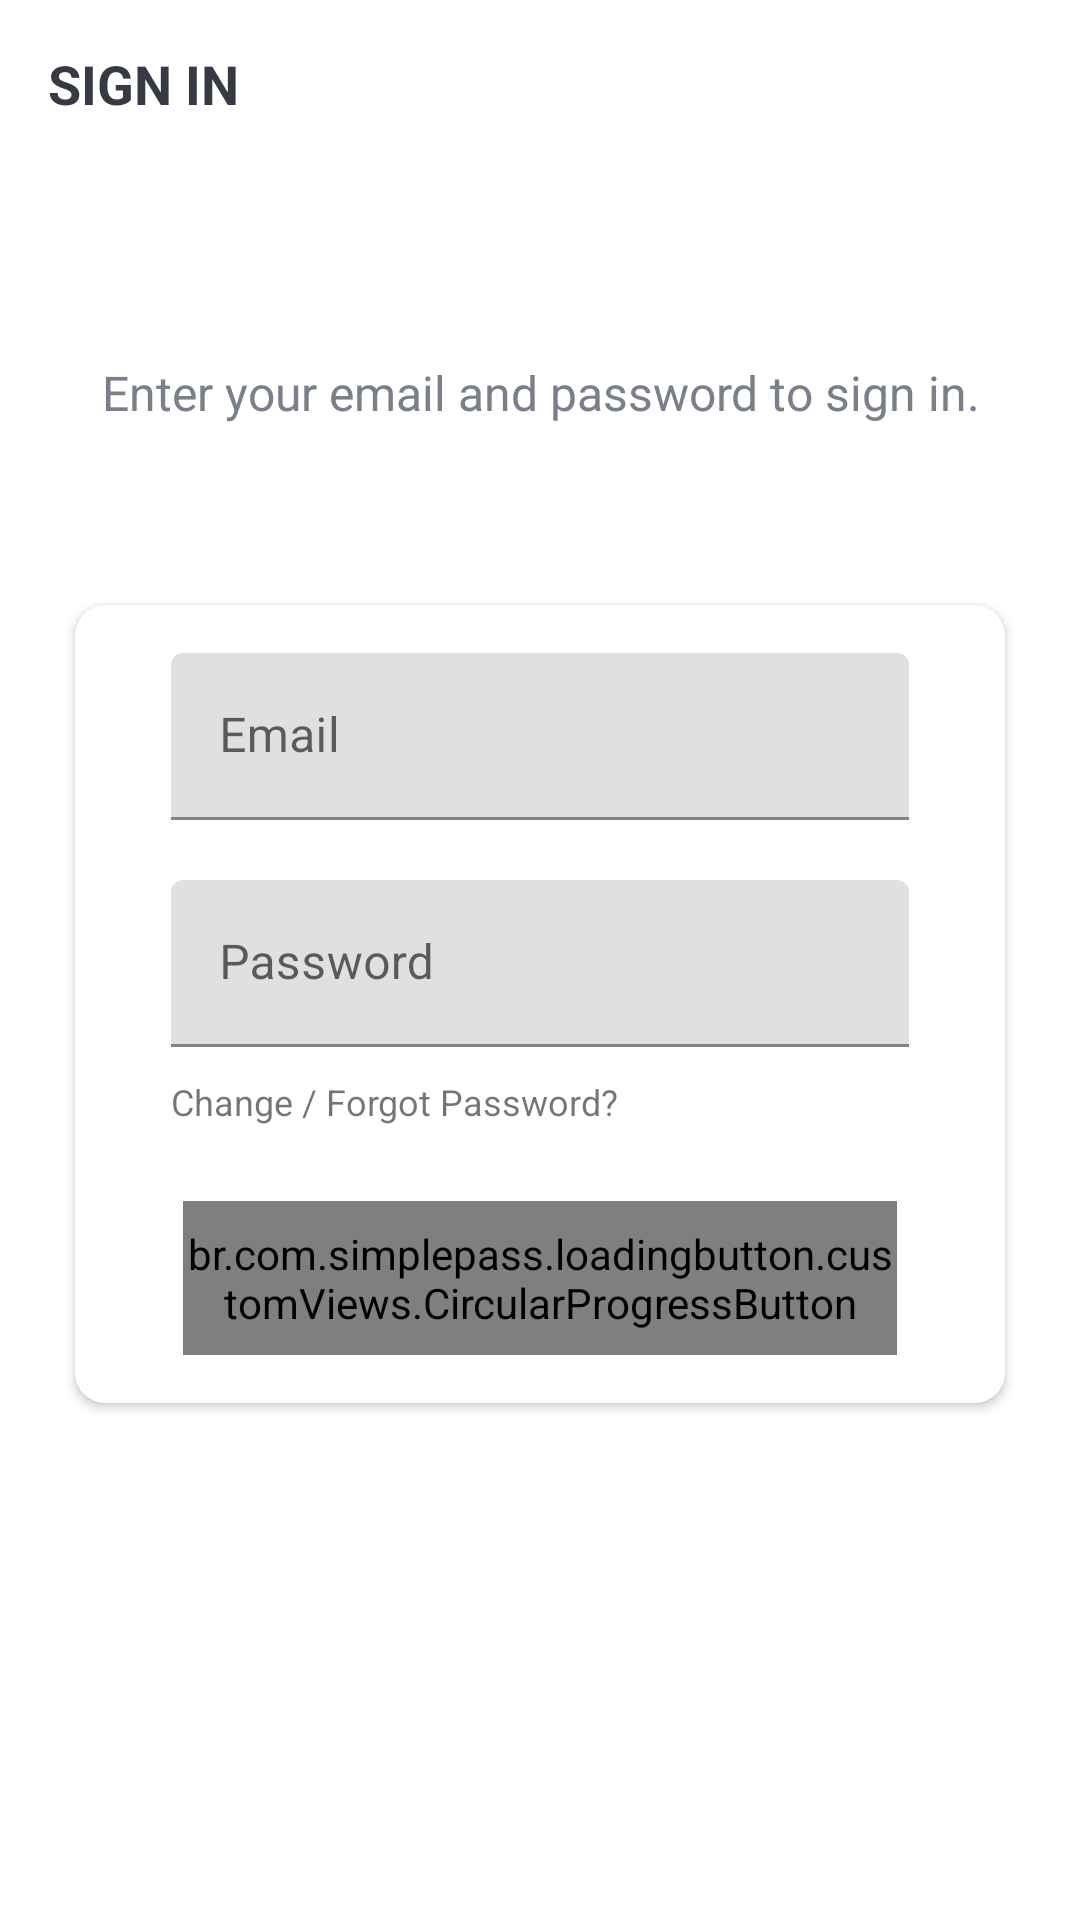

The Android layout XML behind this screen, and the referenced resources:
<!-- AndroidManifest.xml: application theme Theme.Habitude -->
<!-- res/layout/fragment_sign_in.xml -->
<?xml version="1.0" encoding="utf-8"?>
<FrameLayout xmlns:android="http://schemas.android.com/apk/res/android"
    xmlns:app="http://schemas.android.com/apk/res-auto"
    xmlns:tools="http://schemas.android.com/tools"
    android:layout_width="match_parent"
    android:layout_height="match_parent"
    android:background="@drawable/ic_background"
    android:orientation="vertical"
    tools:context=".fragments.signinsignup.SignInFragment">

    <androidx.appcompat.widget.Toolbar
        android:id="@+id/toolbarSignInActivity"
        android:layout_width="match_parent"
        android:layout_height="?attr/actionBarSize">

        <TextView
            android:id="@+id/tvTitle"
            android:layout_width="match_parent"
            android:layout_height="match_parent"
            android:gravity="center_vertical"
            android:text="@string/sign_in"
            android:textColor="@color/primary_text_color"
            android:textSize="@dimen/toolbar_title_text_size"
            android:textStyle="bold" />

    </androidx.appcompat.widget.Toolbar>

    <LinearLayout
        android:layout_width="match_parent"
        android:layout_height="match_parent"
        android:layout_gravity="center"
        android:layout_marginTop="@dimen/authentication_screen_content_marginTop"
        android:orientation="vertical">

        <TextView
            android:layout_width="match_parent"
            android:layout_height="wrap_content"
            android:gravity="center"
            android:text="@string/sign_in_description_text"
            android:textColor="@color/secondary_text_color"
            android:textSize="@dimen/authentication_description_text_size" />

        <androidx.cardview.widget.CardView
            android:layout_width="match_parent"
            android:layout_height="wrap_content"
            android:layout_marginStart="@dimen/authentication_screen_marginStartEnd"
            android:layout_marginTop="@dimen/authentication_screen_marginTop"
            android:layout_marginEnd="@dimen/authentication_screen_marginStartEnd"
            android:elevation="@dimen/card_view_elevation"
            app:cardCornerRadius="@dimen/card_view_corner_radius">

            <LinearLayout
                android:layout_width="match_parent"
                android:layout_height="wrap_content"
                android:orientation="vertical"
                android:padding="@dimen/card_view_layout_content_padding">

                <com.google.android.material.textfield.TextInputLayout
                    android:layout_width="match_parent"
                    android:layout_height="wrap_content"
                    android:layout_marginStart="@dimen/authentication_screen_til_marginStartEnd"
                    android:layout_marginEnd="@dimen/authentication_screen_til_marginStartEnd">

                    <androidx.appcompat.widget.AppCompatEditText
                        android:id="@+id/etEmailSignIn"
                        android:layout_width="match_parent"
                        android:layout_height="wrap_content"
                        android:hint="@string/email"
                        android:inputType="textEmailAddress"
                        android:textSize="@dimen/et_text_size" />
                </com.google.android.material.textfield.TextInputLayout>

                <com.google.android.material.textfield.TextInputLayout
                    android:layout_width="match_parent"
                    android:layout_height="wrap_content"
                    android:layout_marginStart="@dimen/authentication_screen_til_marginStartEnd"
                    android:layout_marginTop="@dimen/authentication_screen_til_marginTop"
                    android:layout_marginEnd="@dimen/authentication_screen_til_marginStartEnd">

                    <androidx.appcompat.widget.AppCompatEditText
                        android:id="@+id/etPasswordSignIn"
                        android:layout_width="match_parent"
                        android:layout_height="wrap_content"
                        android:hint="@string/password"
                        android:inputType="textPassword"
                        android:textSize="@dimen/et_text_size" />
                </com.google.android.material.textfield.TextInputLayout>

                <TextView
                    android:id="@+id/tv_update_password"
                    android:layout_width="wrap_content"
                    android:layout_height="wrap_content"
                    android:textSize="12sp"
                    android:background="@drawable/textview_selector"
                    android:layout_marginTop="10dp"
                    android:layout_marginStart="16dp"
                    android:text="@string/profile_change_forgot_password" />

                <br.com.simplepass.loadingbutton.customViews.CircularProgressButton
                    android:id="@+id/btnSignIn"
                    android:layout_width="match_parent"
                    android:layout_height="wrap_content"
                    android:layout_gravity="center"
                    android:layout_marginStart="@dimen/btn_marginStartEnd"
                    android:layout_marginTop="@dimen/sign_up_screen_btn_marginTop"
                    android:layout_marginEnd="@dimen/btn_marginStartEnd"
                    android:background="@drawable/shape_button_rounded"
                    android:foreground="?attr/selectableItemBackground"
                    android:gravity="center"
                    android:paddingTop="@dimen/btn_paddingTopBottom"
                    android:paddingBottom="@dimen/btn_paddingTopBottom"
                    android:text="@string/sign_in"
                    android:textColor="@android:color/white"
                    android:textSize="@dimen/btn_text_size"
                    app:spinning_bar_color="@color/white"/>
            </LinearLayout>
        </androidx.cardview.widget.CardView>
    </LinearLayout>
</FrameLayout>
<!-- resources referenced by this layout -->
<resources>
  <color name="primary_text_color">#363A43</color>
  <color name="secondary_text_color">#7A8089</color>
  <color name="white">#FFFFFFFF</color>
  <dimen name="authentication_description_text_size">16sp</dimen>
  <dimen name="authentication_screen_content_marginTop">80dp</dimen>
  <dimen name="authentication_screen_marginStartEnd">25dp</dimen>
  <dimen name="authentication_screen_marginTop">60dp</dimen>
  <dimen name="authentication_screen_til_marginStartEnd">16dp</dimen>
  <dimen name="authentication_screen_til_marginTop">20dp</dimen>
  <dimen name="btn_marginStartEnd">20dp</dimen>
  <dimen name="btn_paddingTopBottom">8dp</dimen>
  <dimen name="btn_text_size">18sp</dimen>
  <dimen name="card_view_corner_radius">10dp</dimen>
  <dimen name="card_view_elevation">10dp</dimen>
  <dimen name="card_view_layout_content_padding">16dp</dimen>
  <dimen name="et_text_size">16sp</dimen>
  <dimen name="sign_up_screen_btn_marginTop">25dp</dimen>
  <dimen name="toolbar_title_text_size">18sp</dimen>
  <!-- drawable textview_selector (drawable) -->
  <?xml version="1.0" encoding="utf-8"?>
  <selector xmlns:android="http://schemas.android.com/apk/res/android">
      <item android:state_hovered="true">
          <shape>
              <solid android:color="@android:color/transparent" />
              <stoke android:color="@android:color/black" android:width="1dp"/>
          </shape>
      </item>
  </selector>
  <string name="email">Email</string>
  <string name="password">Password</string>
  <string name="profile_change_forgot_password">Change / Forgot Password?</string>
  <string name="sign_in">SIGN IN</string>
  <string name="sign_in_description_text">Enter your email and password to sign in.</string>
  <style name="Theme.Habitude" parent="Theme.MaterialComponents.DayNight.NoActionBar">
          
          <item name="colorPrimary">@color/colorPrimary</item>
          <item name="colorPrimaryVariant">@color/colorPrimary</item>
          <item name="colorOnPrimary">@color/white</item>
          
          <item name="colorSecondary">@color/teal_200</item>
          <item name="colorSecondaryVariant">@color/teal_700</item>
          <item name="colorOnSecondary">@color/black</item>
          
          <item name="android:statusBarColor" tools:targetApi="l">?attr/colorPrimaryVariant</item>
          <item name="android:windowFullscreen">true</item>
          
      </style>
  <color name="colorPrimary">#0C90F1</color>
  <color name="teal_200">#FF03DAC5</color>
  <color name="teal_700">#FF018786</color>
  <color name="black">#FF000000</color>
</resources>
